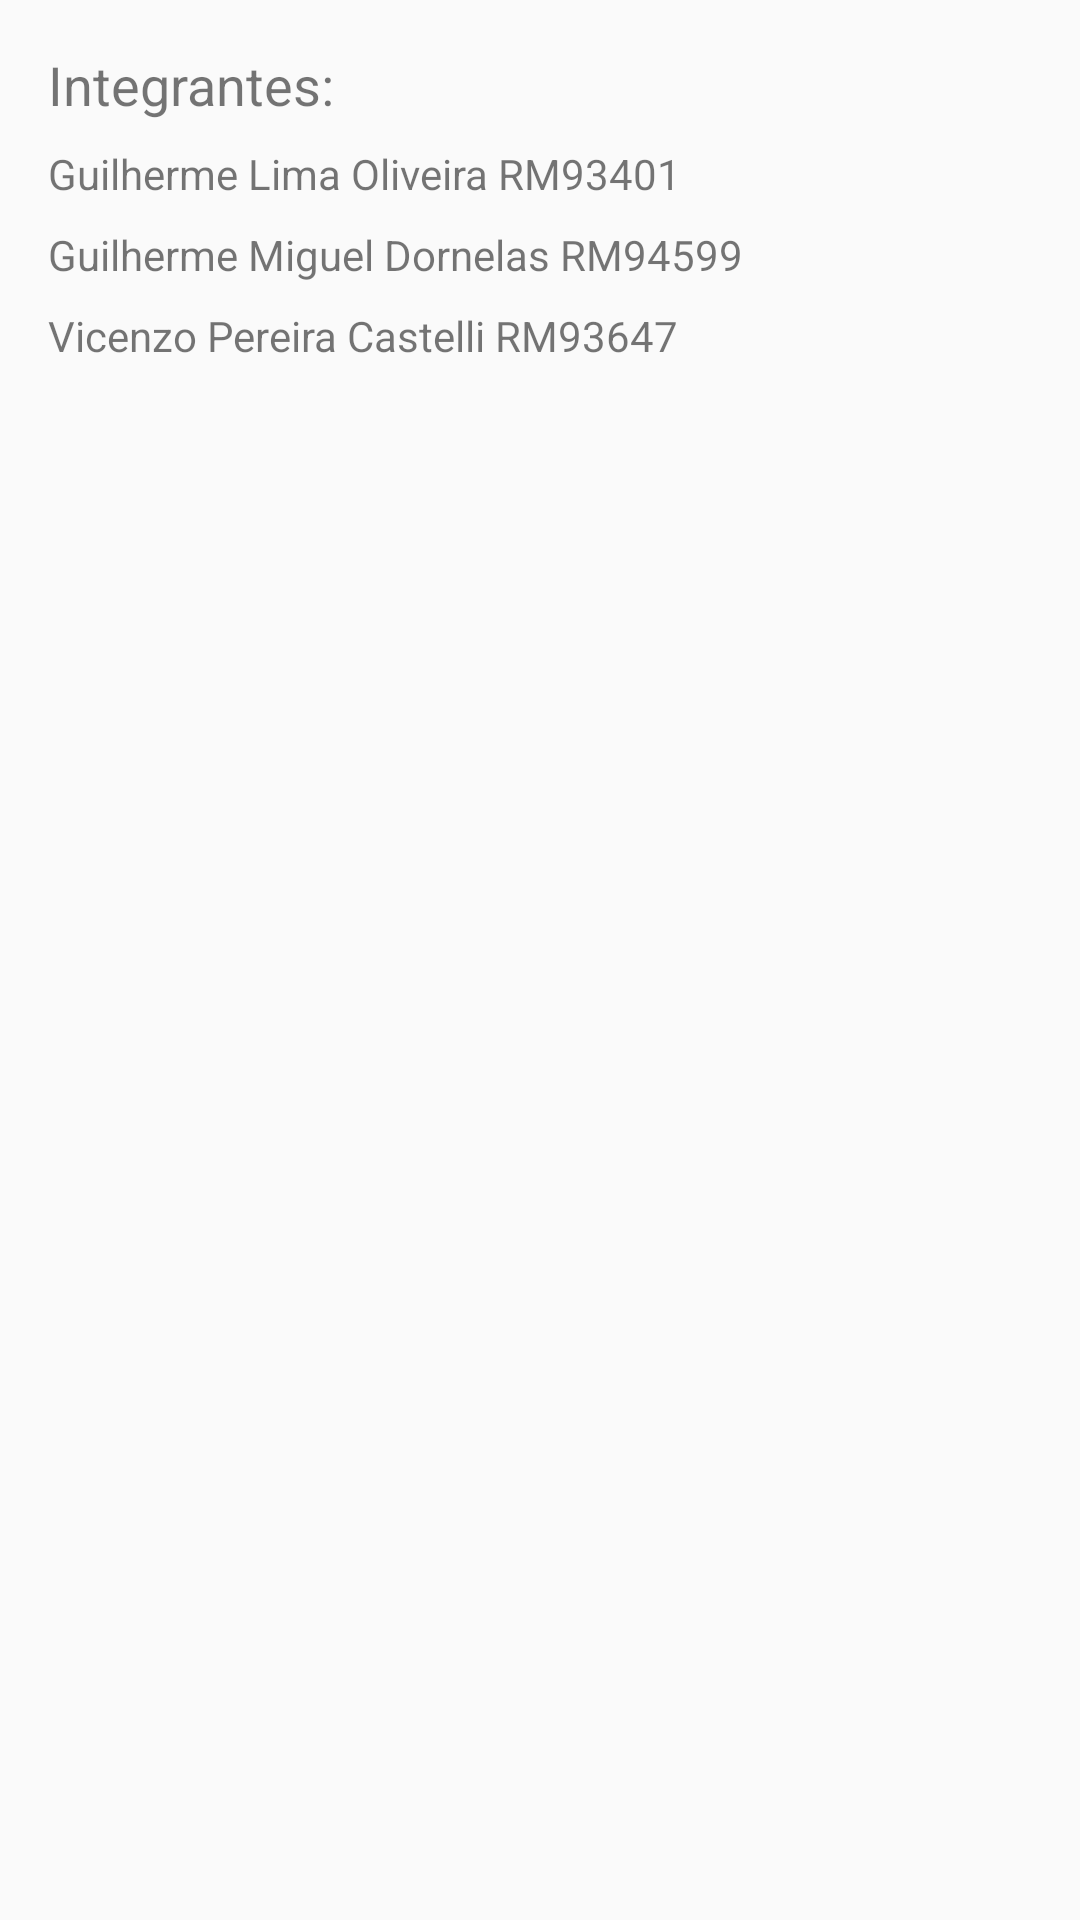

The Android layout XML behind this screen, and the referenced resources:
<!-- AndroidManifest.xml: application theme Theme.Guilherme_RM93401_RecyclerView -->
<!-- res/layout/nomes.xml -->
<?xml version="1.0" encoding="utf-8"?>
<LinearLayout xmlns:android="http://schemas.android.com/apk/res/android"
    android:orientation="vertical"
    android:layout_width="match_parent"
    android:layout_height="match_parent">


    <TextView
        android:id="@+id/integrantesTextView"
        android:layout_width="wrap_content"
        android:layout_height="wrap_content"
        android:text="Integrantes:"
        android:textSize="18sp"
        android:layout_marginStart="16dp"
        android:layout_marginTop="16dp"/>

    <TextView
        android:id="@+id/guilhermeLimaTextView"
        android:layout_width="wrap_content"
        android:layout_height="wrap_content"
        android:text="Guilherme Lima Oliveira RM93401"
        android:layout_below="@id/integrantesTextView"
        android:layout_marginStart="16dp"
        android:layout_marginTop="8dp"/>

    <TextView
        android:id="@+id/guilhermeMiguelTextView"
        android:layout_width="wrap_content"
        android:layout_height="wrap_content"
        android:text="Guilherme Miguel Dornelas RM94599"
        android:layout_below="@id/guilhermeLimaTextView"
        android:layout_marginStart="16dp"
        android:layout_marginTop="8dp"/>

    <TextView
        android:id="@+id/vicenzoTextView"
        android:layout_width="wrap_content"
        android:layout_height="wrap_content"
        android:text="Vicenzo Pereira Castelli RM93647"
        android:layout_below="@id/guilhermeMiguelTextView"
        android:layout_marginStart="16dp"
        android:layout_marginTop="8dp"/>
</LinearLayout>
<!-- resources referenced by this layout -->
<resources>
  <style name="Theme.Guilherme_RM93401_RecyclerView" parent="android:Theme.Material.Light.NoActionBar" />
</resources>
